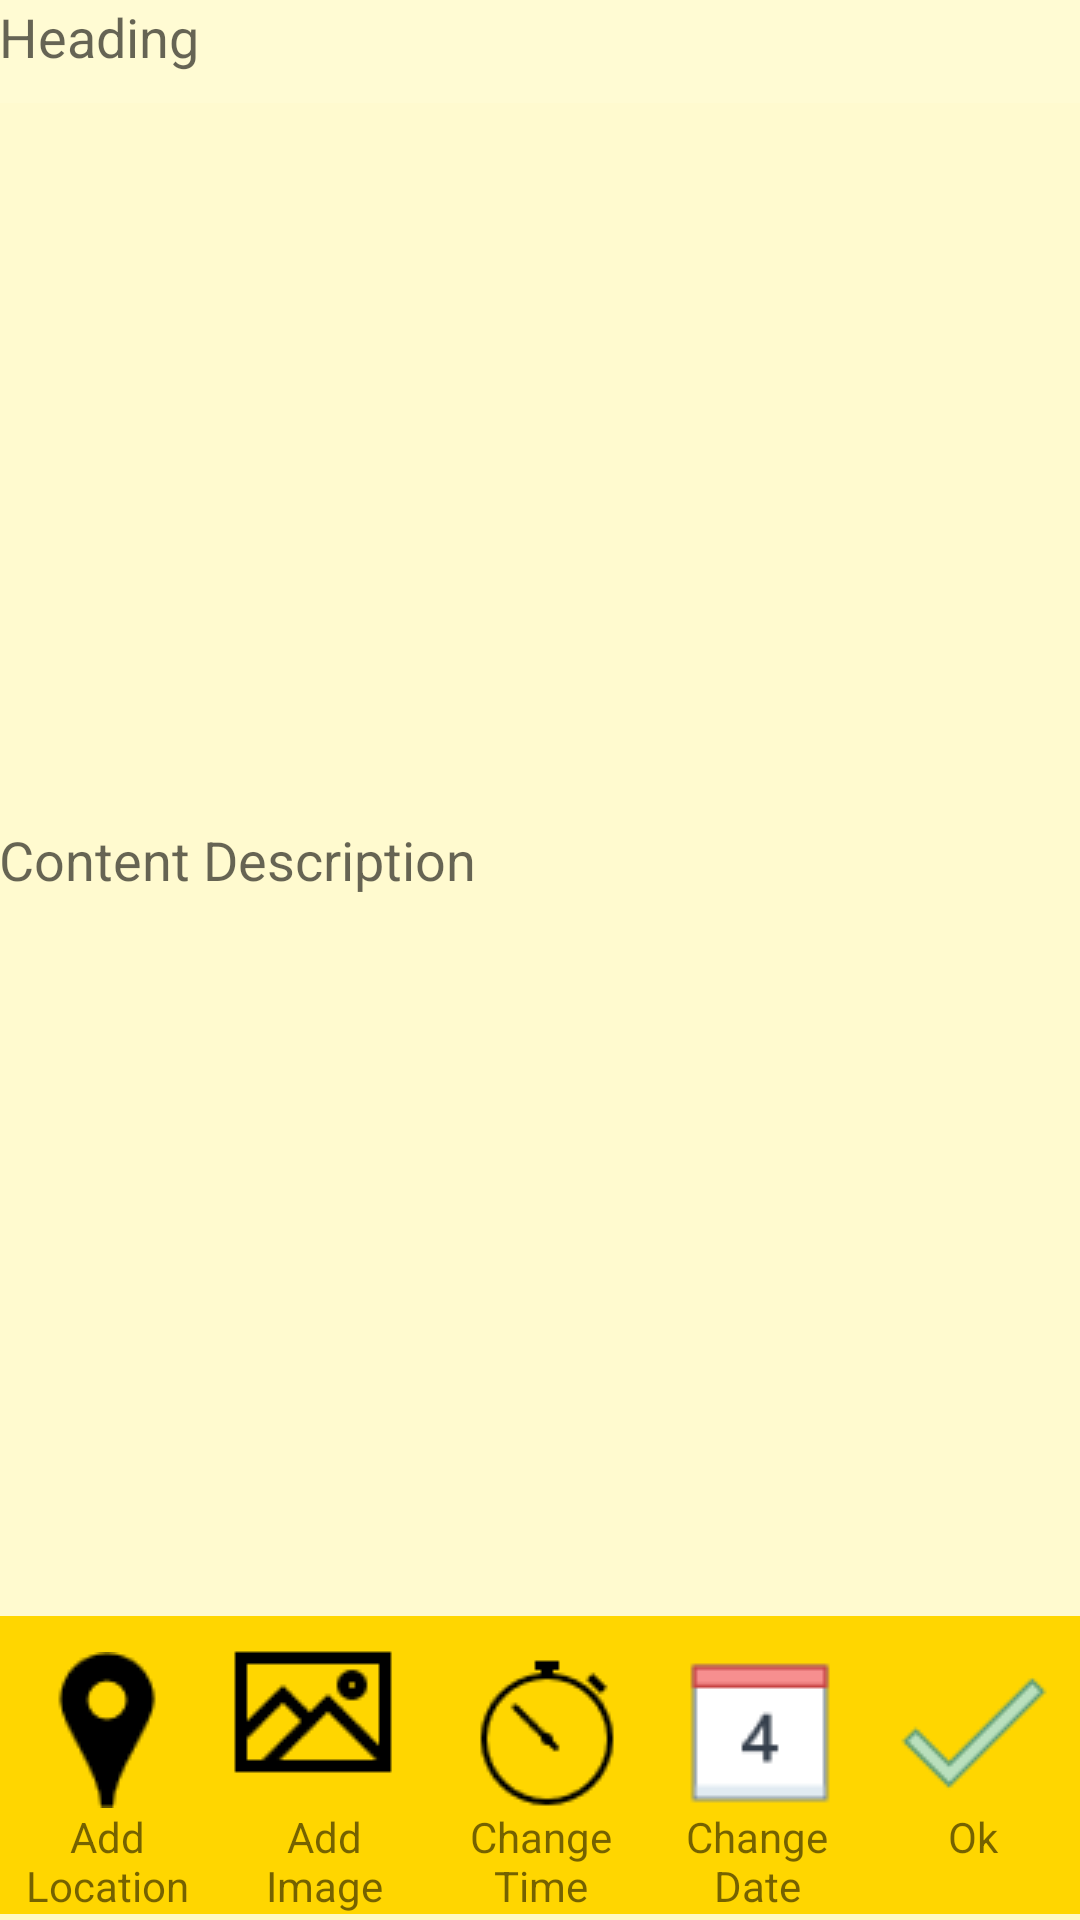

Android layout source for this screen:
<!-- AndroidManifest.xml: application theme Theme.AppCompat.Light.NoActionBar -->
<!-- res/layout/activity_add_fragment.xml -->
<?xml version="1.0" encoding="utf-8"?>
<LinearLayout xmlns:android="http://schemas.android.com/apk/res/android"
    xmlns:tools="http://schemas.android.com/tools"
    android:layout_width="match_parent"
    android:layout_height="match_parent"
    android:orientation="vertical"
    android:paddingLeft="@dimen/activity_horizontal_margin"
    android:paddingRight="@dimen/activity_horizontal_margin"
    android:paddingTop="@dimen/activity_vertical_margin"
    tools:context="com.mycompany.jotyourlife.Fragments.AddFragment"
    android:id="@+id/container"
    android:paddingBottom="2dp"
    android:background="#fff9c4">

    <LinearLayout
        android:orientation="vertical"
        android:layout_width="fill_parent"
        android:layout_height="match_parent"
        android:layout_gravity="center_horizontal"
        android:id="@+id/note_section"
        android:layout_weight="1">
        <ImageView
            android:layout_width="wrap_content"
            android:layout_height="wrap_content"
            android:id="@+id/testImage"

            />
        <EditText
            android:layout_width="fill_parent"
            android:layout_height="wrap_content"
            android:id="@+id/etHeading"
            android:hint="Heading"
            android:background="#3fffffff"
            android:paddingBottom="10dp" />

        <EditText
            android:layout_width="fill_parent"
            android:layout_height="match_parent"
            android:inputType="textMultiLine"
            android:ems="10"
            android:id="@+id/etNote"
            android:hint="Content Description"
            android:background="#2fffffff" />
    </LinearLayout>

    <LinearLayout
        android:orientation="horizontal"
        android:layout_width="match_parent"
        android:layout_height="wrap_content"
        android:background="#ffd600"
        android:gravity="bottom"
        android:paddingLeft="10dp">

        <ImageButton
            android:layout_width="wrap_content"
            android:layout_height="wrap_content"
            android:src="@drawable/img_marker"
            android:id="@+id/btnLocation"
            android:background="#00000000"
            android:clickable="true" />
        <ImageButton
            android:layout_width="wrap_content"
            android:layout_height="wrap_content"
            android:src="@drawable/img_image"
            android:id="@+id/btnImage"

            android:background="#00000000"
            android:layout_weight="1"
            android:clickable="true" />
        <ImageButton
            android:layout_width="wrap_content"
            android:layout_height="wrap_content"
            android:src="@drawable/img_time"
            android:id="@+id/btnTime"
            android:background="#00000000"
            android:layout_weight="1"
            android:clickable="true" />
        <ImageButton
            android:layout_width="wrap_content"
            android:layout_height="wrap_content"
            android:src="@drawable/img_date"
            android:id="@+id/btnDate"
            android:background="#00000000"
            android:layout_weight="1"
            android:clickable="true" />
        <ImageButton
            android:layout_width="wrap_content"
            android:layout_height="wrap_content"
            android:src="@drawable/img_ok"
            android:id="@+id/btnOK"
            android:background="#00000000"
            android:layout_weight="1"
            android:clickable="true" />

    </LinearLayout>

    <LinearLayout
        android:orientation="horizontal"
        android:layout_width="fill_parent"
        android:layout_height="wrap_content"
        android:id="@+id/icon_desc_section"
        android:background="#ffd600">

        <TextView
        android:layout_width="fill_parent"
        android:layout_height="wrap_content"
        android:text="Add Location"
        android:id="@+id/textView1"
            android:layout_weight="1"
            android:gravity="center_vertical|center_horizontal" />
        <TextView
            android:layout_width="fill_parent"
            android:layout_height="wrap_content"
            android:text="Add   Image"
            android:id="@+id/textView2"
            android:layout_weight="1"
            android:gravity="center_vertical|center_horizontal" />
        <TextView
            android:layout_width="fill_parent"
            android:layout_height="wrap_content"
            android:text="Change Time"
            android:id="@+id/textView0"
            android:layout_weight="1"
            android:gravity="center_vertical|center_horizontal" />
        <TextView
            android:layout_width="fill_parent"
            android:layout_height="wrap_content"
            android:text="Change Date"
            android:id="@+id/textView4"
            android:layout_weight="1"
            android:gravity="center_vertical|center_horizontal" />

        <TextView
            android:layout_width="fill_parent"
            android:layout_height="wrap_content"
            android:text="Ok"
            android:id="@+id/textView3"
            android:layout_weight="1"
            android:gravity="center_vertical|center_horizontal" />

    </LinearLayout>

</LinearLayout>
<!-- resources referenced by this layout -->
<resources>
  <!-- drawable img_date: png bitmap (drawable, 516 bytes) -->
  <!-- drawable img_image: png bitmap (drawable, 472 bytes) -->
  <!-- drawable img_marker: png bitmap (drawable, 743 bytes) -->
  <!-- drawable img_ok: png bitmap (drawable-v21, 617 bytes) -->
  <!-- drawable img_time: png bitmap (drawable, 930 bytes) -->
</resources>
